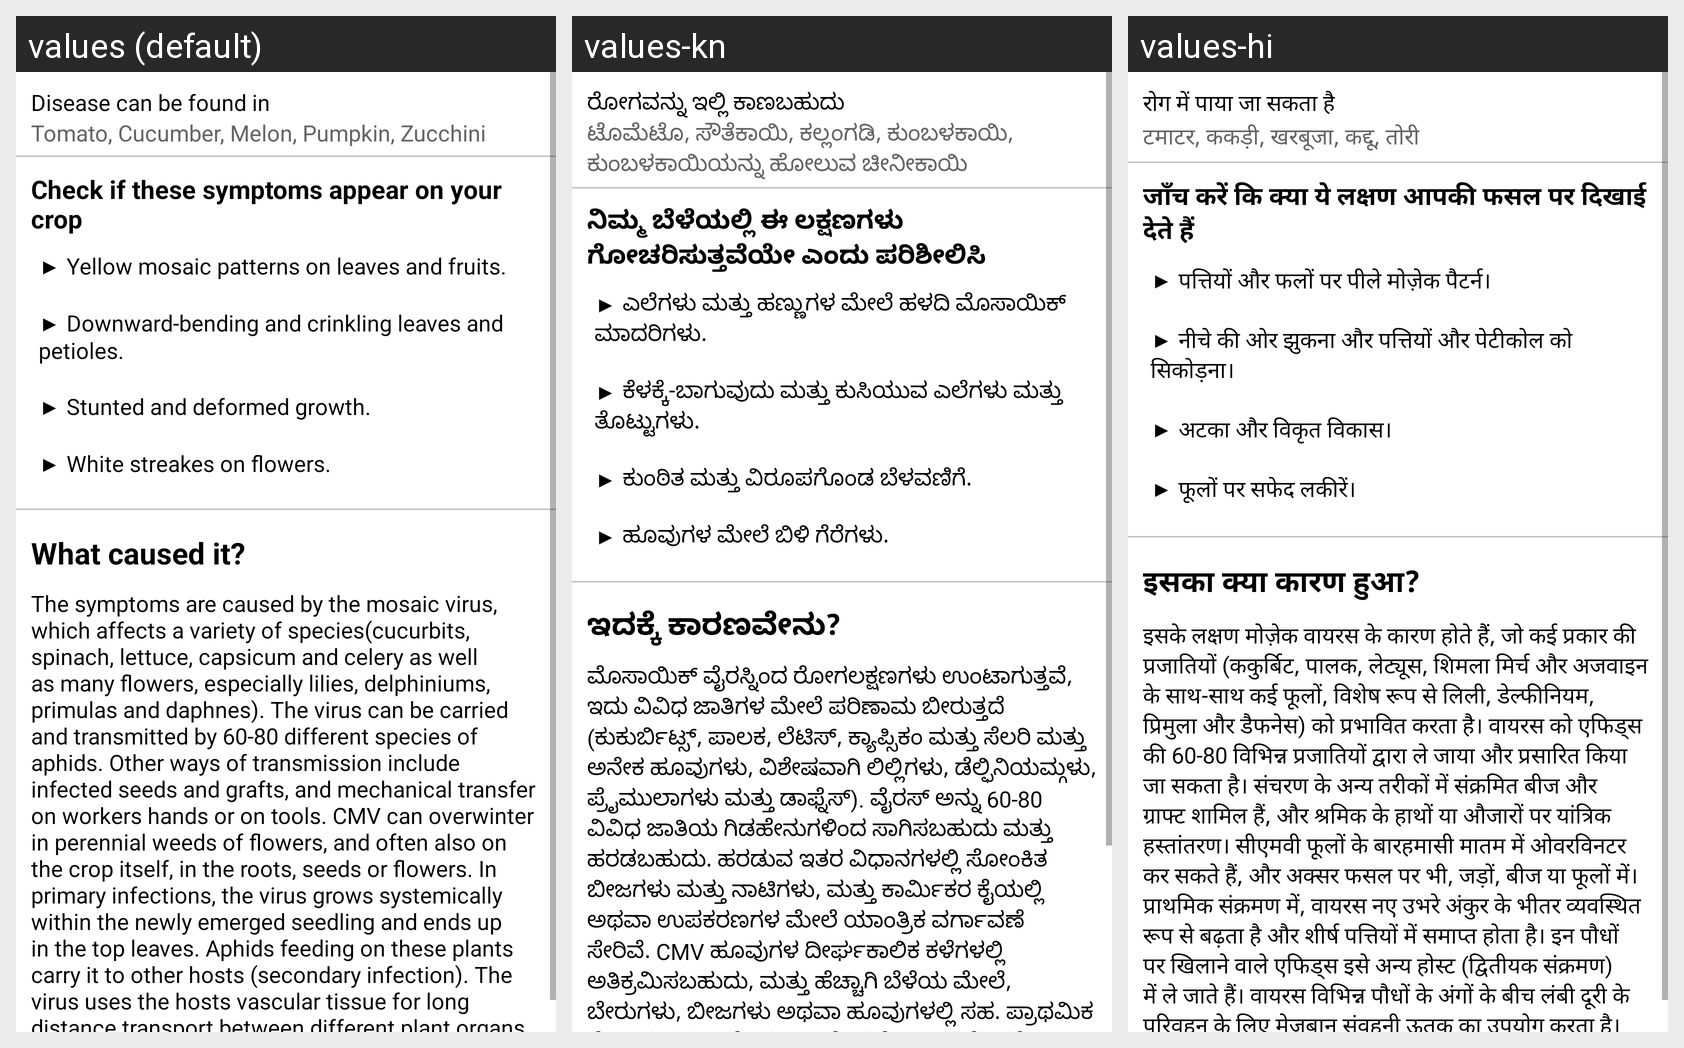

The same Android screen rendered under several of its app's locales, left to right. List the strings drawn on it with the default value and each locale's translation.
Android screen res/layout/mosaic_virus_symptom_fragment.xml rendered under 3 locales, left to right: values (default), values-kn, values-hi. Device: Nexus 5 (rendered at 1080×1920; each locale shown at half size, 540×960, under a caption strip naming it); theme Theme.LeafDetectionApp.
Strings drawn on this screen, with the default value and each locale's value (text and hints the layout hard-codes, and strings that could not be matched under every locale, appear in the picture but are not listed):

disease_found_in
  values: Disease can be found in
  values-kn: ರೋಗವನ್ನು ಇಲ್ಲಿ ಕಾಣಬಹುದು
  values-hi: रोग में पाया जा सकता है

mosaic_virus_infected
  values: Tomato, Cucumber, Melon, Pumpkin, Zucchini
  values-kn: ಟೊಮೆಟೊ, ಸೌತೆಕಾಯಿ, ಕಲ್ಲಂಗಡಿ, ಕುಂಬಳಕಾಯಿ, ಕುಂಬಳಕಾಯಿಯನ್ನು ಹೋಲುವ ಚೀನೀಕಾಯಿ
  values-hi: टमाटर, ककड़ी, खरबूजा, कद्दू, तोरी

check_symptoms
  values: Check if these symptoms appear on your crop
  values-kn: ನಿಮ್ಮ ಬೆಳೆಯಲ್ಲಿ ಈ ಲಕ್ಷಣಗಳು ಗೋಚರಿಸುತ್ತವೆಯೇ ಎಂದು ಪರಿಶೀಲಿಸಿ
  values-hi: जाँच करें कि क्या ये लक्षण आपकी फसल पर दिखाई देते हैं

mosaic_virus_symptoms
  values: ▶ Yellow mosaic patterns on leaves and fruits. 
      
      ▶ Downward-bending and crinkling leaves and petioles. 
      
      ▶ Stunted and deformed growth. 
      
      ▶ White streakes on flowers.
  values-kn: ▶ ಎಲೆಗಳು ಮತ್ತು ಹಣ್ಣುಗಳ ಮೇಲೆ ಹಳದಿ ಮೊಸಾಯಿಕ್ ಮಾದರಿಗಳು. 
      
      ▶ ಕೆಳಕ್ಕೆ-ಬಾಗುವುದು ಮತ್ತು ಕುಸಿಯುವ ಎಲೆಗಳು ಮತ್ತು ತೊಟ್ಟುಗಳು. 
      
      ▶ ಕುಂಠಿತ ಮತ್ತು ವಿರೂಪಗೊಂಡ ಬೆಳವಣಿಗೆ. 
      
      ▶ ಹೂವುಗಳ ಮೇಲೆ ಬಿಳಿ ಗೆರೆಗಳು.
  values-hi: ▶ पत्तियों और फलों पर पीले मोज़ेक पैटर्न। 
      
      ▶ नीचे की ओर झुकना और पत्तियों और पेटीकोल को सिकोड़ना। 
      
      ▶ अटका और विकृत विकास। 
      
      ▶ फूलों पर सफेद लकीरें।

what_caused_it
  values: What caused it?
  values-kn: ಇದಕ್ಕೆ ಕಾರಣವೇನು?
  values-hi: इसका क्या कारण हुआ?

mosaic_virus_cause
  values: The symptoms are caused by the mosaic virus, which affects a variety of species(cucurbits, spinach, lettuce, capsicum and celery as well as many flowers, especially lilies, delphiniums, primulas and daphnes). The virus can be carried and transmitted by 60-80 different species of aphids. Other ways of transmission include infected seeds and grafts, and mechanical transfer on workers hands or on …[clipped]
  values-kn: ಮೊಸಾಯಿಕ್ ವೈರಸ್ನಿಂದ ರೋಗಲಕ್ಷಣಗಳು ಉಂಟಾಗುತ್ತವೆ, ಇದು ವಿವಿಧ ಜಾತಿಗಳ ಮೇಲೆ ಪರಿಣಾಮ ಬೀರುತ್ತದೆ (ಕುಕುರ್ಬಿಟ್ಸ್, ಪಾಲಕ, ಲೆಟಿಸ್, ಕ್ಯಾಪ್ಸಿಕಂ ಮತ್ತು ಸೆಲರಿ ಮತ್ತು ಅನೇಕ ಹೂವುಗಳು, ವಿಶೇಷವಾಗಿ ಲಿಲ್ಲಿಗಳು, ಡೆಲ್ಫಿನಿಯಮ್ಗಳು, ಪ್ರೈಮುಲಾಗಳು ಮತ್ತು ಡಾಫ್ನೆಸ್). ವೈರಸ್ ಅನ್ನು 60-80 ವಿವಿಧ ಜಾತಿಯ ಗಿಡಹೇನುಗಳಿಂದ ಸಾಗಿಸಬಹುದು ಮತ್ತು ಹರಡಬಹುದು. ಹರಡುವ ಇತರ ವಿಧಾನಗಳಲ್ಲಿ ಸೋಂಕಿತ ಬೀಜಗಳು ಮತ್ತು ನಾಟಿಗಳು, ಮತ್ತು ಕಾರ್ಮಿಕರ ಕೈಯಲ್ಲಿ ಅಥವಾ ಉಪಕರಣಗಳ ಮೇಲೆ ಯಾಂತ್ರಿಕ …[clipped]
  values-hi: इसके लक्षण मोज़ेक वायरस के कारण होते हैं, जो कई प्रकार की प्रजातियों (ककुर्बिट, पालक, लेट्यूस, शिमला मिर्च और अजवाइन के साथ-साथ कई फूलों, विशेष रूप से लिली, डेल्फीनियम, प्रिमुला और डैफनेस) को प्रभावित करता है। वायरस को एफिड्स की 60-80 विभिन्न प्रजातियों द्वारा ले जाया और प्रसारित किया जा सकता है। संचरण के अन्य तरीकों में संक्रमित बीज और ग्राफ्ट शामिल हैं, और श्रमिक के हाथों या औजारों पर यांत्रिक …[clipped]
